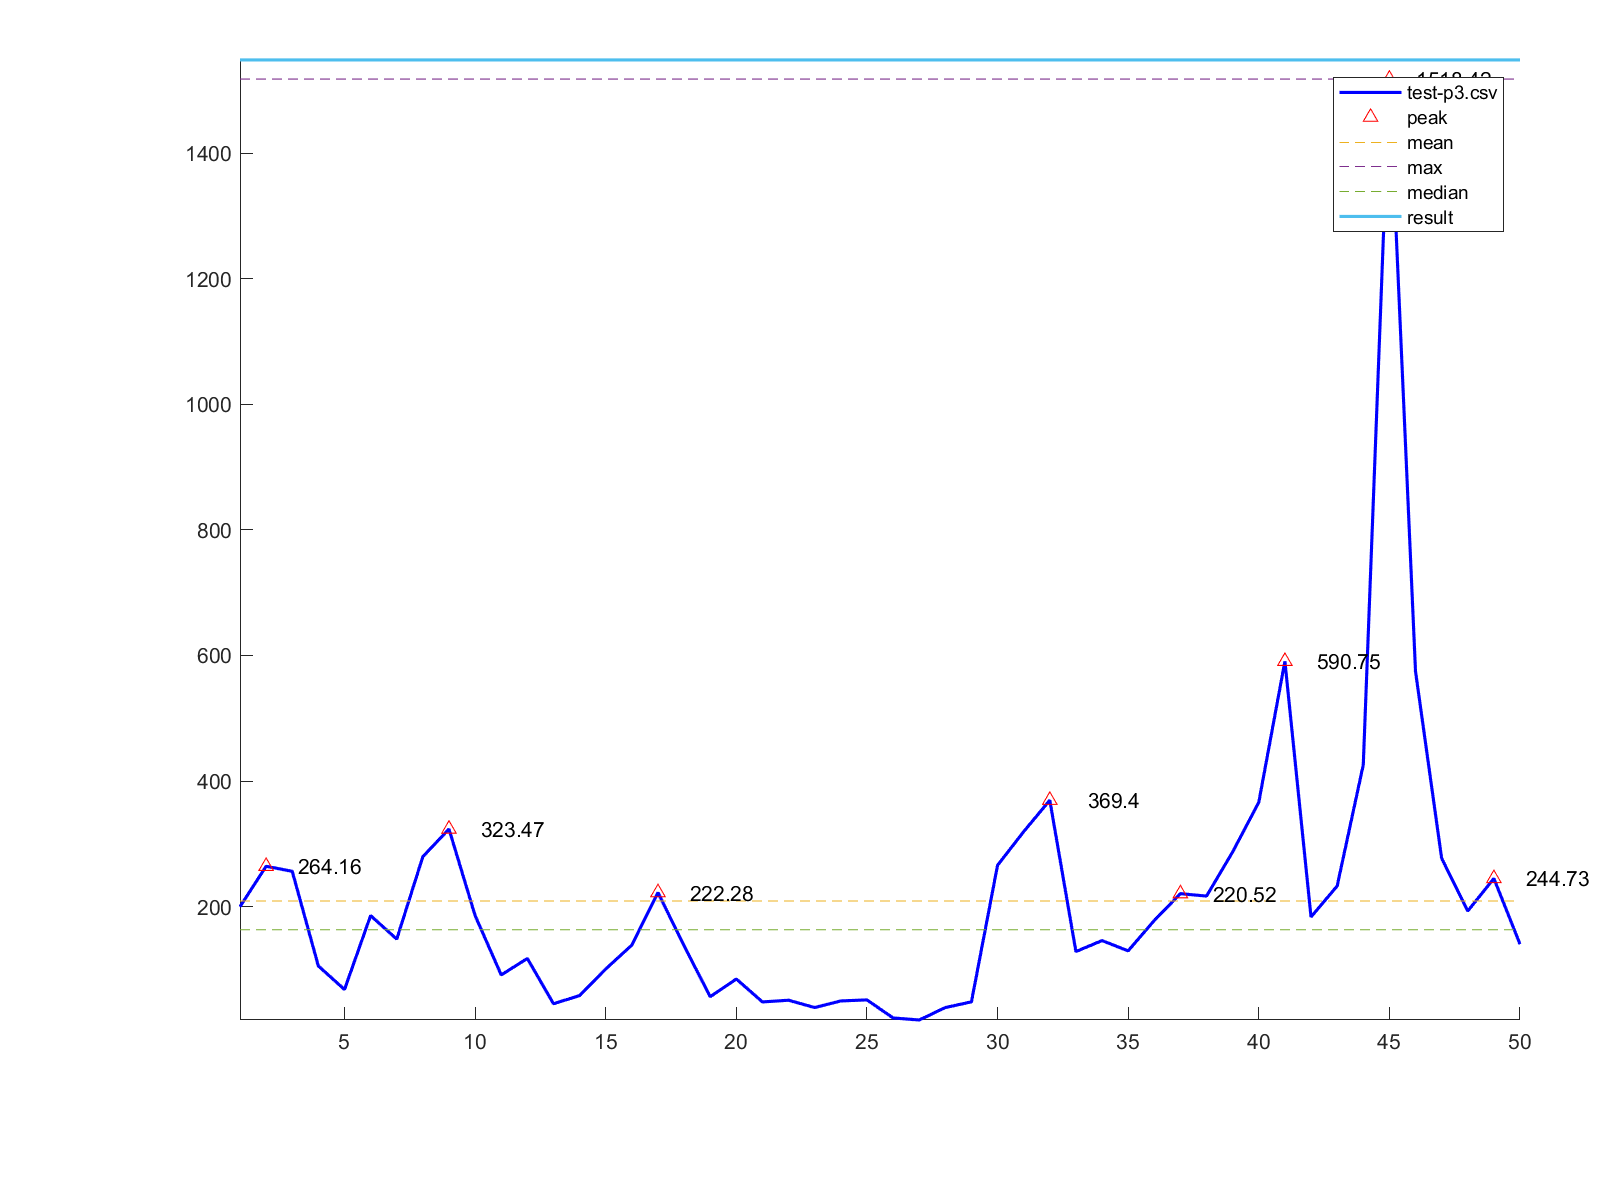

Values plotted in this chart, from the file beside it:
1, 199.74
2, 264.2
3, 256.1
4, 105.2
5, 67.76
6, 185.6
7, 148
8, 279.5
9, 323.5
10, 185.6
11, 91.01
12, 117.2
13, 45.14
14, 58.08
15, 100.5
16, 138.6
17, 222.3
18, 137.4
19, 56.32
20, 84.53
21, 47.99
22, 50.7
23, 39.07
24, 49.57
25, 51.26
26, 22.5
27, 19.21
28, 39.0
29, 48.11
30, 265.7
31, 319.3
32, 369.4
33, 128.3
34, 145.7
35, 129.4
36, 177.8
37, 220.5
38, 216.6
39, 287
40, 366.1
41, 590.8
42, 183.4
43, 232.7
44, 425.7
45, 1518
46, 574.7
47, 276.9
48, 192.8
49, 244.7
50, 140.1
